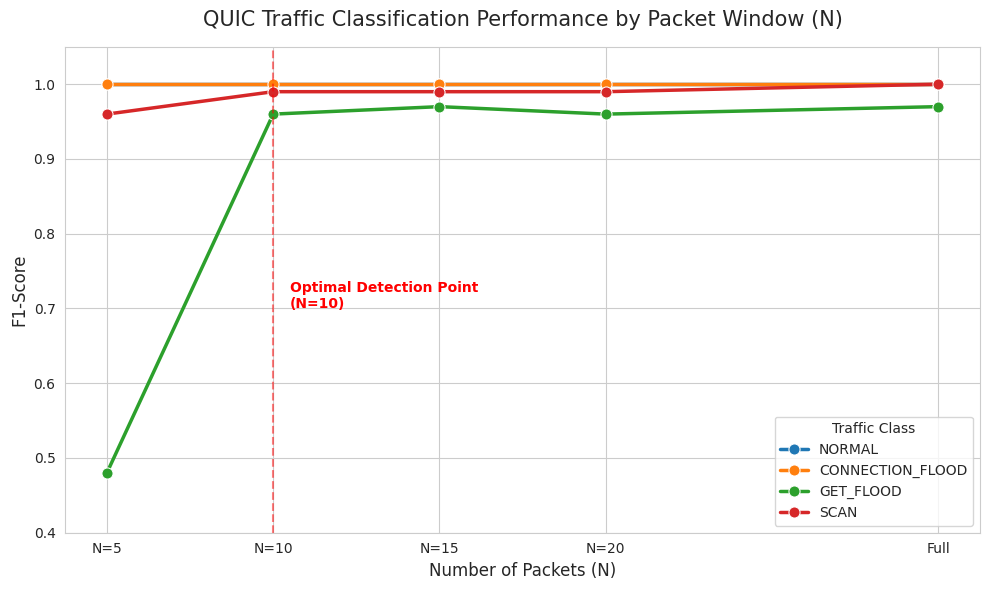

Generate this figure with matplotlib:
import matplotlib.pyplot as plt
import pandas as pd
import seaborn as sns

# 1. 데이터 입력 (실행 결과에서 추출한 수치)
data = {
    'N': [5, 10, 15, 20, 30],  # Full은 편의상 30으로 표시
    'NORMAL': [1.00, 1.00, 1.00, 1.00, 1.00],
    'CONNECTION_FLOOD': [1.00, 1.00, 1.00, 1.00, 1.00],
    'GET_FLOOD': [0.48, 0.96, 0.97, 0.96, 0.97],
    'SCAN': [0.96, 0.99, 0.99, 0.99, 1.00]
}

df = pd.DataFrame(data)
df_melted = df.melt(id_vars='N', var_name='Traffic Class', value_name='F1-Score')

# 2. 그래프 스타일 설정
plt.figure(figsize=(10, 6))
sns.set_style("whitegrid")
sns.lineplot(data=df_melted, x='N', y='F1-Score', hue='Traffic Class', 
             marker='o', markersize=8, linewidth=2.5)

# 3. 그래프 상세 설정 (논문용 스타일)
plt.title('QUIC Traffic Classification Performance by Packet Window (N)', fontsize=15, pad=15)
plt.xlabel('Number of Packets (N)', fontsize=12)
plt.ylabel('F1-Score', fontsize=12)
plt.xticks([5, 10, 15, 20, 30], ['N=5', 'N=10', 'N=15', 'N=20', 'Full'])
plt.ylim(0.4, 1.05)
plt.legend(title='Traffic Class', loc='lower right', frameon=True)

# 강조 표시 (N=10 지점)
plt.axvline(x=10, color='red', linestyle='--', alpha=0.5)
plt.text(10.5, 0.7, 'Optimal Detection Point\n(N=10)', color='red', fontweight='bold')

plt.tight_layout()

# 4. 이미지 저장
plt.savefig('quic_performance_plot.png', dpi=300)
print("그래프 저장이 완료되었습니다: quic_performance_plot.png")
plt.show()